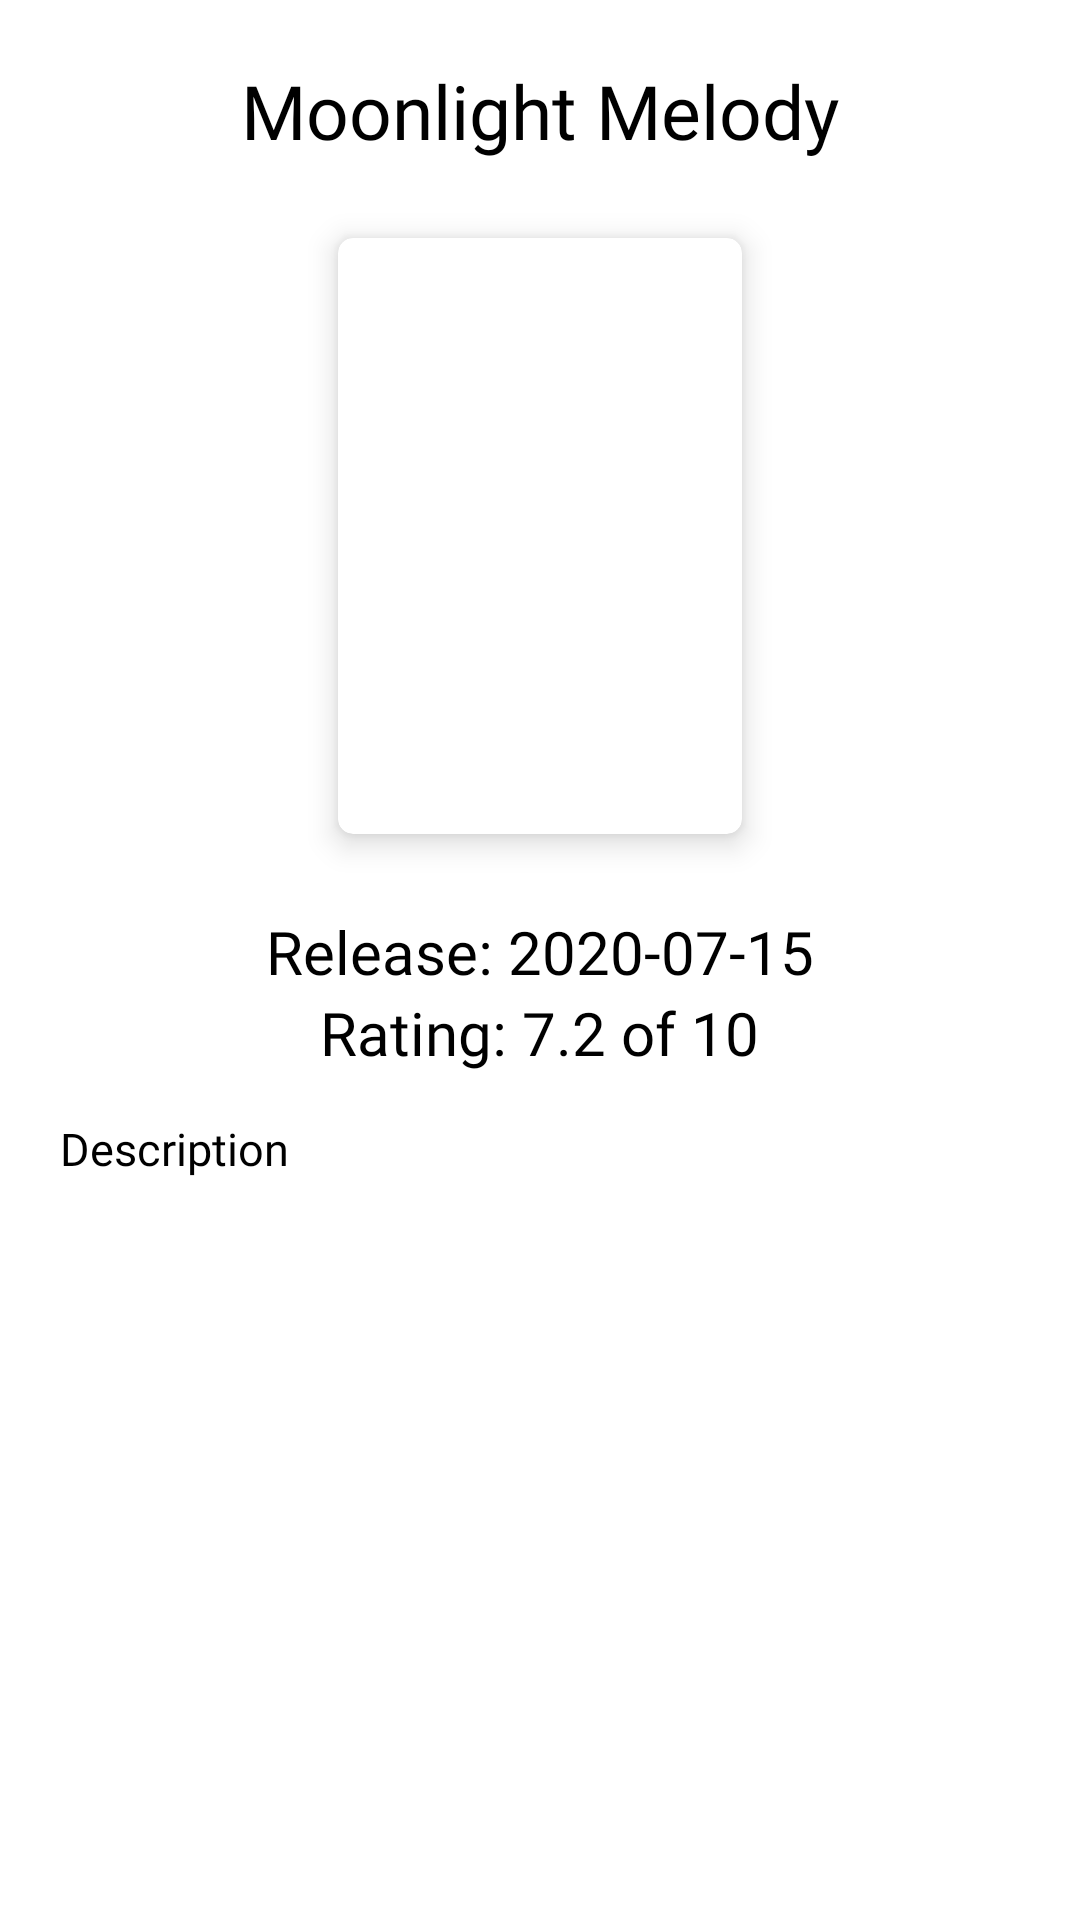

The Android layout XML behind this screen, and the referenced resources:
<!-- AndroidManifest.xml: application theme AppTheme -->
<!-- res/layout/activity_favorite_detail.xml -->
<?xml version="1.0" encoding="utf-8"?>
<ScrollView xmlns:android="http://schemas.android.com/apk/res/android"
    xmlns:app="http://schemas.android.com/apk/res-auto"
    xmlns:tools="http://schemas.android.com/tools"
    android:layout_width="match_parent"
    android:layout_height="match_parent"
    tools:context=".ui.FavoriteDetailActivity"
    android:background="@android:color/white">

    <LinearLayout
        android:layout_width="match_parent"
        android:layout_height="wrap_content">

        <RelativeLayout
            android:layout_width="match_parent"
            android:layout_height="match_parent">

            <TextView
                android:id="@+id/tv_favoriteDetailTitle"
                android:layout_width="wrap_content"
                android:layout_height="wrap_content"
                android:text="Moonlight Melody"
                android:layout_marginRight="30dp"
                android:layout_marginLeft="30dp"
                android:textColor="@android:color/black"
                android:textSize="25sp"
                android:textAlignment="center"
                android:layout_centerHorizontal="true"
                android:layout_marginTop="20dp"
                android:fontFamily="@font/coolvetica"
                android:gravity="center_horizontal" />

            <androidx.cardview.widget.CardView
                android:id="@+id/favoriteDetail_cardView"
                android:layout_below="@id/tv_favoriteDetailTitle"
                android:layout_marginTop="15dp"
                android:layout_width="150dp"
                android:layout_height="220dp"
                app:cardCornerRadius="5dp"
                app:cardElevation="6dp"
                app:cardUseCompatPadding="true"
                android:layout_marginBottom="15dp"
                android:layout_centerHorizontal="true">

                <ImageView
                    android:id="@+id/img_favoriteDetailImage"
                    android:src="@drawable/icon"
                    android:layout_height="match_parent"
                    android:layout_width="match_parent"/>

            </androidx.cardview.widget.CardView>

            <TextView
                android:id="@+id/tv_favoriteDetailDate"
                android:layout_below="@id/favoriteDetail_cardView"
                android:layout_width="wrap_content"
                android:layout_height="wrap_content"
                android:text="Release: 2020-07-15"
                android:layout_marginRight="20dp"
                android:layout_marginLeft="20dp"
                android:textColor="@android:color/black"
                android:textSize="20sp"
                android:textAlignment="center"
                android:layout_centerHorizontal="true"
                android:fontFamily="@font/coolvetica"
                android:gravity="center_horizontal" />

            <TextView
                android:id="@+id/tv_favoriteDetailVote"
                android:layout_below="@id/tv_favoriteDetailDate"
                android:layout_width="wrap_content"
                android:layout_height="wrap_content"
                android:text="Rating: 7.2 of 10"
                android:layout_marginRight="20dp"
                android:layout_marginLeft="20dp"
                android:textColor="@android:color/black"
                android:textSize="20sp"
                android:textAlignment="center"
                android:layout_centerHorizontal="true"
                android:fontFamily="@font/coolvetica"
                android:gravity="center_horizontal" />

            <TextView
                android:id="@+id/tv_favoriteDetailDescription"
                android:layout_below="@id/tv_favoriteDetailVote"
                android:layout_width="wrap_content"
                android:layout_height="wrap_content"
                android:layout_marginTop="15dp"
                android:layout_marginBottom="20dp"
                android:layout_marginRight="20dp"
                android:layout_marginLeft="20dp"
                android:text="Description"
                android:textColor="@android:color/black"
                android:textSize="15sp"
                android:fontFamily="@font/roboto"/>

        </RelativeLayout>
    </LinearLayout>

</ScrollView>
<!-- resources referenced by this layout -->
<resources>
  <style name="AppTheme" parent="Theme.AppCompat.Light.DarkActionBar">
          
          <item name="colorPrimary">@color/colorPrimary</item>
          <item name="colorPrimaryDark">@color/colorPrimaryDark</item>
          <item name="colorAccent">@color/colorAccent</item>
          <item name="actionModeBackground">@color/colorPrimary</item>
      </style>
  <color name="colorPrimary">#ffb473</color>
  <color name="colorPrimaryDark">#ffb473</color>
  <color name="colorAccent">#ffbe85</color>
</resources>
